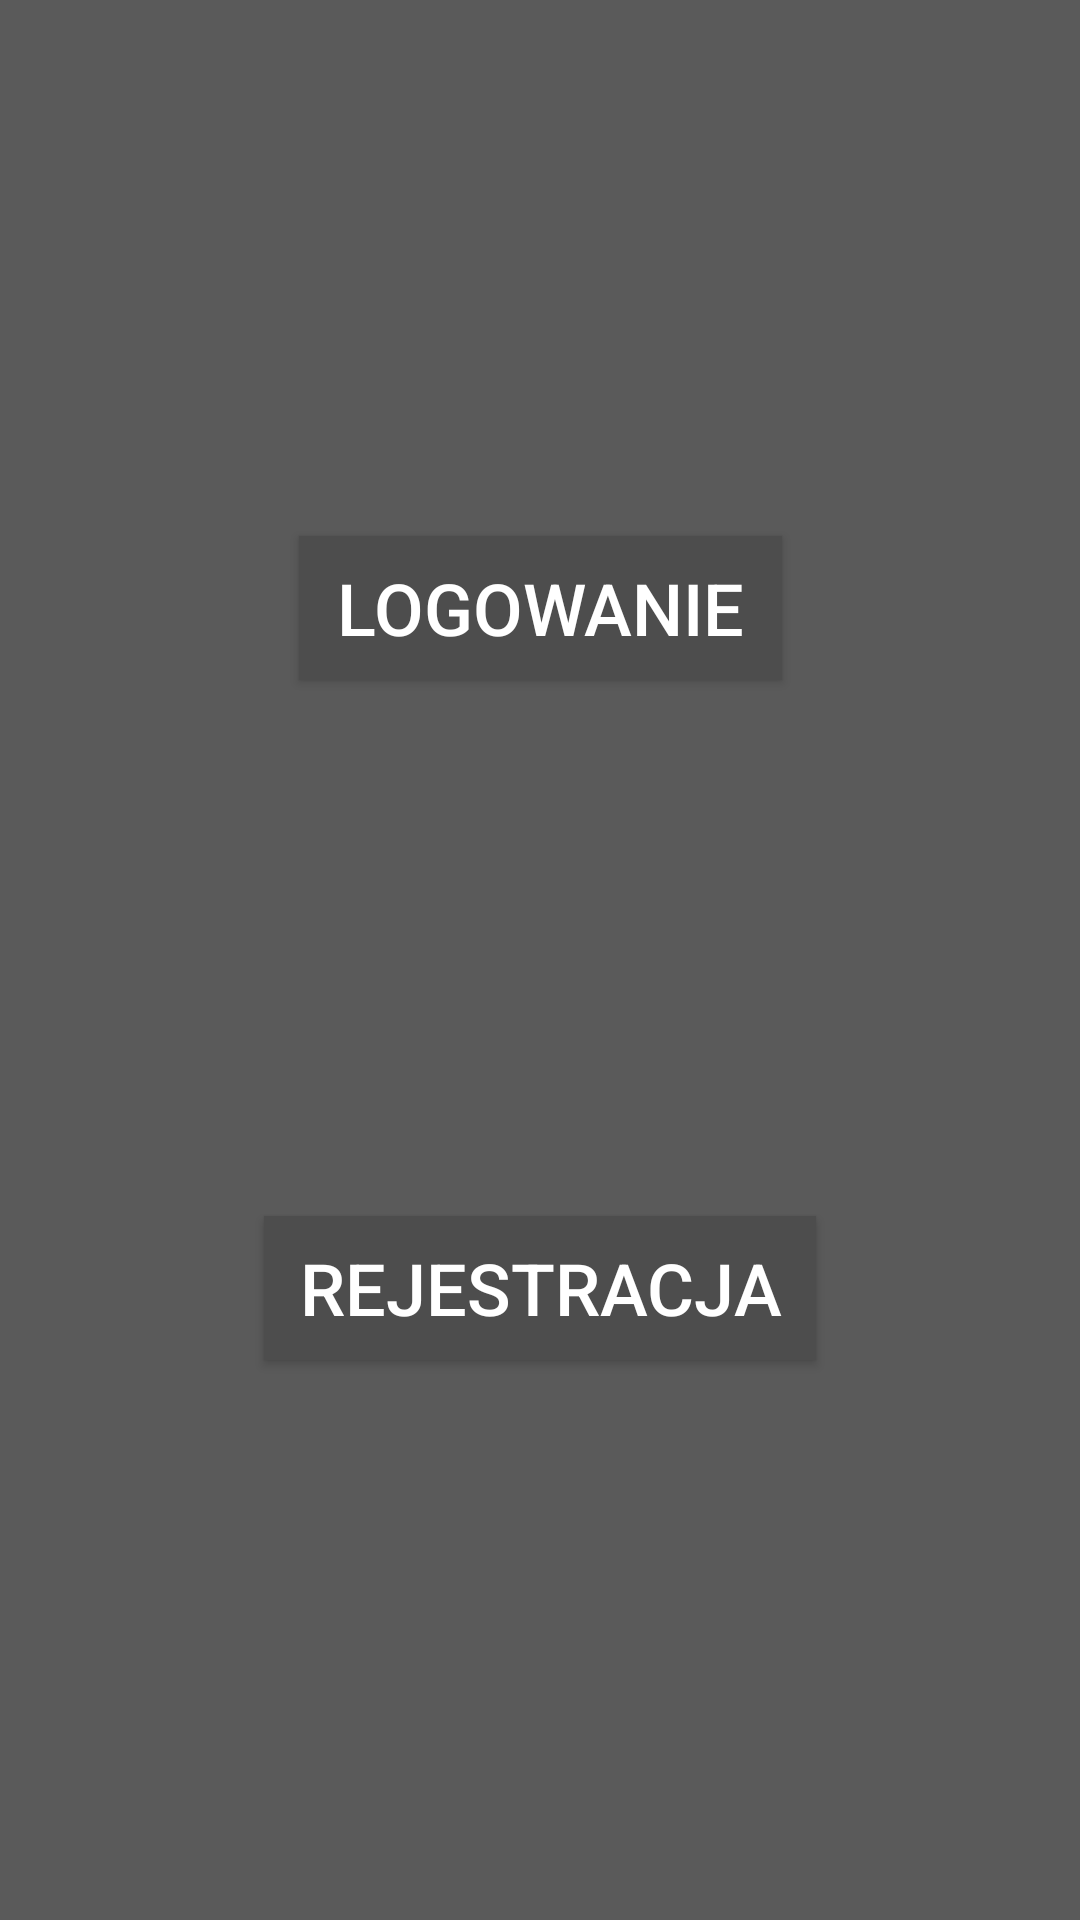

Here is an Android app screen rendered from its layout file. Give the layout XML and the strings, colors and styles it references.
<!-- AndroidManifest.xml: application theme AppTheme -->
<!-- res/layout/activity_start.xml -->
<?xml version="1.0" encoding="utf-8"?>
<android.support.constraint.ConstraintLayout
        xmlns:android="http://schemas.android.com/apk/res/android"
        xmlns:tools="http://schemas.android.com/tools"
        xmlns:app="http://schemas.android.com/apk/res-auto"
        android:layout_width="match_parent"
        android:layout_height="match_parent"
        tools:context=".activities.StartActivity"
        android:background="@color/screenBackground">

    <Button
            android:text="Logowanie"
            android:onClick="setLogin"
            android:layout_width="161dp"
            android:layout_height="wrap_content"
            android:id="@+id/button" app:layout_constraintEnd_toEndOf="parent" android:layout_marginEnd="8dp"
            android:layout_marginRight="8dp" app:layout_constraintStart_toStartOf="parent"
            android:layout_marginLeft="8dp" android:layout_marginStart="8dp"
            android:background="@color/buttonBackground"
            android:textColor="@android:color/white" android:textSize="24sp"
            app:layout_constraintHorizontal_bias="0.5" app:layout_constraintTop_toTopOf="parent"
            app:layout_constraintBottom_toTopOf="@+id/button2"/>
    <Button
            android:text="Rejestracja"
            android:onClick="setRegister"
            android:layout_width="184dp"
            android:layout_height="wrap_content"
            android:id="@+id/button2" app:layout_constraintEnd_toEndOf="parent" android:layout_marginEnd="8dp"
            android:layout_marginRight="8dp" app:layout_constraintStart_toStartOf="parent"
            android:layout_marginLeft="8dp" android:layout_marginStart="8dp"
            android:background="@color/buttonBackground"
            android:textColor="@android:color/white" android:textSize="24sp"
            app:layout_constraintTop_toBottomOf="@+id/button" app:layout_constraintHorizontal_bias="0.5"
            android:layout_marginBottom="8dp" app:layout_constraintBottom_toBottomOf="parent"/>
</android.support.constraint.ConstraintLayout>
<!-- resources referenced by this layout -->
<resources>
  <color name="buttonBackground">#4d4d4d</color>
  <color name="screenBackground">#5a5a5a</color>
  <style name="AppTheme" parent="Theme.AppCompat.Light.DarkActionBar">
          
          <item name="colorPrimary">@color/colorPrimary</item>
          <item name="colorPrimaryDark">@color/colorPrimaryDark</item>
          <item name="colorAccent">@color/colorAccent</item>
      </style>
  <color name="colorPrimary">#4d4d4d</color>
  <color name="colorPrimaryDark">#353535</color>
  <color name="colorAccent">#D81B60</color>
</resources>
